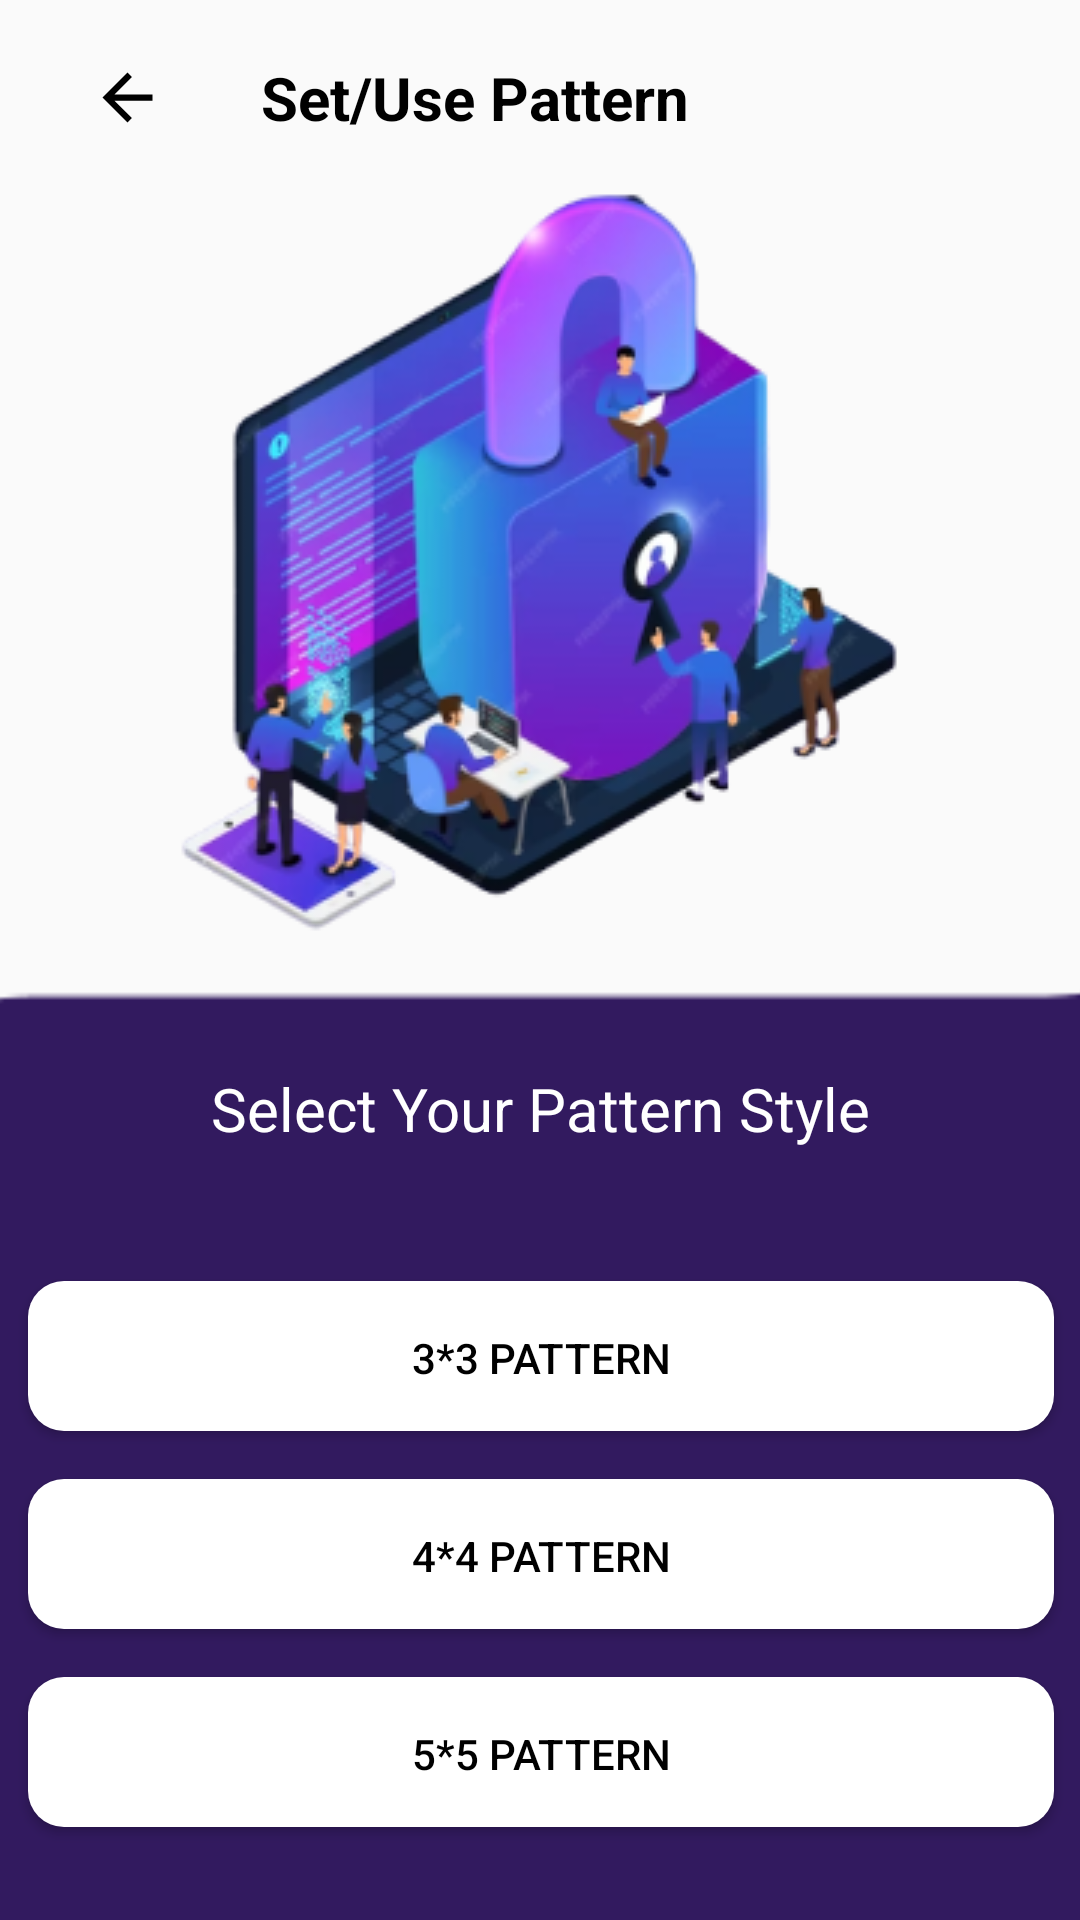

Layout XML and referenced resources for this Android screen:
<!-- AndroidManifest.xml: application theme Theme.SecureServ -->
<!-- res/layout/activity_pattern.xml -->
<?xml version="1.0" encoding="utf-8"?>
<androidx.constraintlayout.widget.ConstraintLayout xmlns:android="http://schemas.android.com/apk/res/android"
    xmlns:app="http://schemas.android.com/apk/res-auto"
    xmlns:tools="http://schemas.android.com/tools"
    android:id="@+id/main"
    android:layout_width="match_parent"
    android:layout_height="match_parent"
    tools:context=".PatternActivity">



    <ImageView
        android:id="@+id/back_arrow"
        android:layout_width="25dp"
        android:layout_height="25dp"
        android:layout_marginStart="30dp"
        android:layout_marginTop="20dp"
        android:src="@drawable/baseline_arrow_back_24"
        app:layout_constraintStart_toStartOf="parent"
        app:layout_constraintTop_toTopOf="parent" />


    <TextView
        android:id="@+id/tv_title"
        android:layout_width="wrap_content"
        android:layout_height="wrap_content"
        android:layout_marginStart="32dp"
        android:text="Set/Use Pattern"
        android:textStyle="bold"
        android:textColor="@color/textColor"
        android:textSize="20sp"
        app:layout_constraintBottom_toBottomOf="@+id/back_arrow"
        app:layout_constraintStart_toEndOf="@+id/back_arrow"
        app:layout_constraintTop_toTopOf="@+id/back_arrow" />

    <ImageView
        android:id="@+id/iv_illustration"
        android:layout_width="293dp"
        android:layout_height="264dp"
        android:layout_marginTop="52dp"
        android:src="@drawable/removelo"
        app:layout_constraintDimensionRatio="1.2"
        app:layout_constraintEnd_toEndOf="parent"
        app:layout_constraintStart_toStartOf="parent"
        app:layout_constraintTop_toTopOf="parent" />


    

    <ImageView
        android:id="@+id/rounded_bottom_section"
        android:layout_width="400dp"
        android:layout_height="555dp"
        android:layout_marginTop="160dp"
        android:scaleType="centerCrop"
        android:src="@drawable/rectangle"
        app:layout_constraintStart_toStartOf="parent"
        app:layout_constraintTop_toTopOf="@+id/iv_illustration" />


    

    <Button
        android:id="@+id/pattern"
        android:layout_width="342dp"
        android:layout_height="50dp"
        android:layout_marginTop="44dp"
        android:background="@drawable/btn_background"
        android:text="3*3 Pattern"
        android:textColor="@android:color/black"
        app:layout_constraintEnd_toEndOf="@+id/iv_illustration"
        app:layout_constraintStart_toStartOf="@+id/iv_illustration"
        app:layout_constraintTop_toBottomOf="@+id/textView" />

    <Button
        android:id="@+id/btn"
        android:layout_width="342dp"
        android:layout_height="50dp"
        android:layout_marginTop="16dp"
        android:background="@drawable/btn_background"
        android:text="4*4 Pattern"
        android:textColor="@android:color/black"
        android:clickable="true"

        app:layout_constraintEnd_toEndOf="@+id/pattern"
        app:layout_constraintHorizontal_bias="0.0"
        app:layout_constraintStart_toStartOf="@+id/pattern"
        app:layout_constraintTop_toBottomOf="@id/pattern" />

    

    <Button
        android:id="@+id/btn_face_unlock"
        android:layout_width="342dp"
        android:layout_height="50dp"
        android:layout_marginTop="16dp"
        android:background="@drawable/btn_background"
        android:text="5*5 Pattern"
        android:textColor="@android:color/black"
        app:layout_constraintEnd_toEndOf="@+id/btn"
        app:layout_constraintHorizontal_bias="0.0"
        app:layout_constraintStart_toStartOf="@+id/btn"
        app:layout_constraintTop_toBottomOf="@+id/btn" />

    <Button
        android:id="@+id/start"
        android:layout_width="155dp"
        android:layout_height="47dp"
        android:layout_marginTop="52dp"
        android:background="@drawable/btn_gradient_background"
        android:text="Start Now"
        android:textStyle="bold"
        android:textColor="#000000"
        app:layout_constraintEnd_toEndOf="@+id/btn_face_unlock"
        app:layout_constraintHorizontal_bias="0.497"
        app:layout_constraintStart_toStartOf="@+id/btn_face_unlock"
        app:layout_constraintTop_toBottomOf="@+id/btn_face_unlock" />

    <TextView
        android:id="@+id/textView"
        android:layout_width="wrap_content"
        android:layout_height="wrap_content"
        android:layout_marginTop="40dp"
        android:textSize="20dp"
        android:text="Select Your Pattern Style"
        android:textColor="@android:color/white"
        app:layout_constraintEnd_toEndOf="@+id/iv_illustration"
        app:layout_constraintStart_toStartOf="@+id/iv_illustration"
        app:layout_constraintTop_toBottomOf="@+id/iv_illustration" />


</androidx.constraintlayout.widget.ConstraintLayout>
<!-- resources referenced by this layout -->
<resources>
  <color name="textColor">#000000</color>
  <!-- drawable baseline_arrow_back_24 (drawable) -->
  <vector xmlns:android="http://schemas.android.com/apk/res/android" android:autoMirrored="true" android:height="24dp" android:tint="@color/cardbgColor" android:viewportHeight="24" android:viewportWidth="24" android:width="24dp">
        
      <path android:fillColor="@android:color/white" android:pathData="M20,11H7.83l5.59,-5.59L12,4l-8,8 8,8 1.41,-1.41L7.83,13H20v-2z"/>
      
  </vector>
  <!-- drawable btn_background (drawable) -->
  <?xml version="1.0" encoding="utf-8"?>
  <shape xmlns:android="http://schemas.android.com/apk/res/android">
      <solid android:color="@android:color/white"/>
      <corners android:radius="12dp"/>
      <padding android:left="16dp" android:top="16dp" android:right="16dp" android:bottom="16dp"/>
  </shape>
  <!-- drawable btn_gradient_background (drawable) -->
  <?xml version="1.0" encoding="utf-8"?>
  <shape xmlns:android="http://schemas.android.com/apk/res/android">
      <gradient
          android:startColor="#FFA726"
          android:endColor="#FFCC80"
          android:angle="90"/>
      <corners android:radius="25dp"/>
      <padding android:left="16dp" android:top="16dp" android:right="16dp" android:bottom="16dp"/>
  </shape>
  <!-- drawable rectangle: png bitmap (drawable, 2782 bytes) -->
  <!-- drawable removelo: png bitmap (drawable, 70214 bytes) -->
  <style name="Theme.SecureServ" parent="Base.Theme.SecureServ" />
  <color name="cardbgColor">#000000</color>
  <style name="Base.Theme.SecureServ" parent="Theme.AppCompat.DayNight.NoActionBar">
          
  
          
          <item name="colorPrimary"> @color/primaryColor</item>
      </style>
  <color name="primaryColor">#FFFFFF</color>
</resources>
